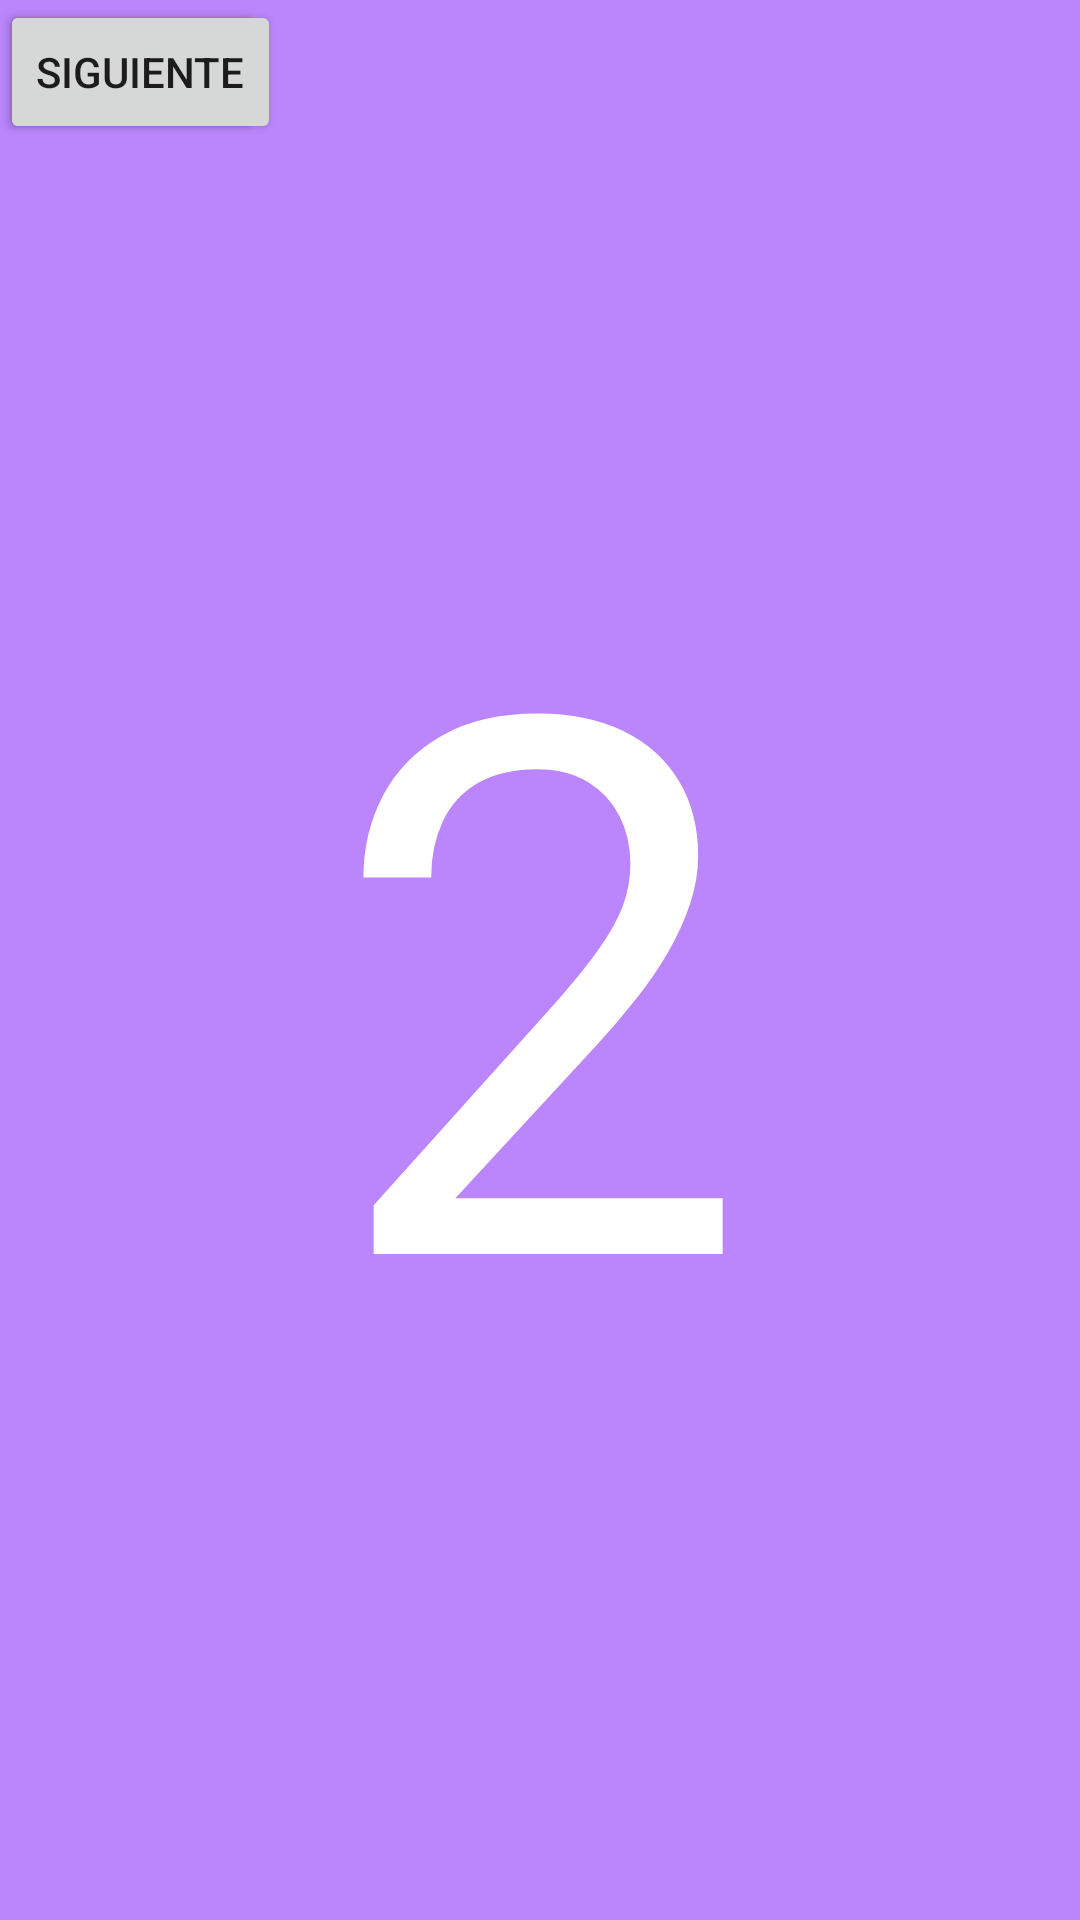

Reconstruct the res/layout file that produces this screen, plus the resources it refers to.
<!-- AndroidManifest.xml: application theme Theme.NavigationComponentMila -->
<!-- res/layout/fragment_segundo.xml -->
<?xml version="1.0" encoding="utf-8"?>
<FrameLayout xmlns:android="http://schemas.android.com/apk/res/android"
    xmlns:tools="http://schemas.android.com/tools"
    android:layout_width="match_parent"
    android:layout_height="match_parent"
    android:background="@color/purple_200"
    tools:context=".primerFragment">

    

    <TextView
        android:layout_width="wrap_content"
        android:layout_height="wrap_content"
        android:layout_gravity="center"
        android:text="2"
        android:textColor="@color/white"
        android:textSize="250sp" />

    <Button
        android:layout_width="wrap_content"
        android:layout_height="wrap_content"
        android:id="@+id/btnAtras"
        android:text="atras"/>
    <Button
        android:layout_width="wrap_content"
        android:layout_height="wrap_content"
        android:id="@+id/btnSiguiente"
        android:text="siguiente"/>

</FrameLayout>
<!-- resources referenced by this layout -->
<resources>
  <style name="Theme.NavigationComponentMila" parent="Theme.MaterialComponents.DayNight.DarkActionBar">
          
          <item name="colorPrimary">@color/purple_500</item>
          <item name="colorPrimaryVariant">@color/purple_700</item>
          <item name="colorOnPrimary">@color/white</item>
          
          <item name="colorSecondary">@color/teal_200</item>
          <item name="colorSecondaryVariant">@color/teal_700</item>
          <item name="colorOnSecondary">@color/black</item>
          
          <item name="android:statusBarColor" tools:targetApi="l">?attr/colorPrimaryVariant</item>
          
      </style>
  <!-- not gathered from this repository: default colours our renderer supplied (Android Studio template values) -->
  <color name="purple_200">#FFBB86FC</color>
  <color name="purple_500">#FF6200EE</color>
  <color name="purple_700">#FF3700B3</color>
  <color name="teal_200">#FF03DAC5</color>
  <color name="teal_700">#FF018786</color>
  <color name="black">#FF000000</color>
  <color name="white">#FFFFFFFF</color>
</resources>
